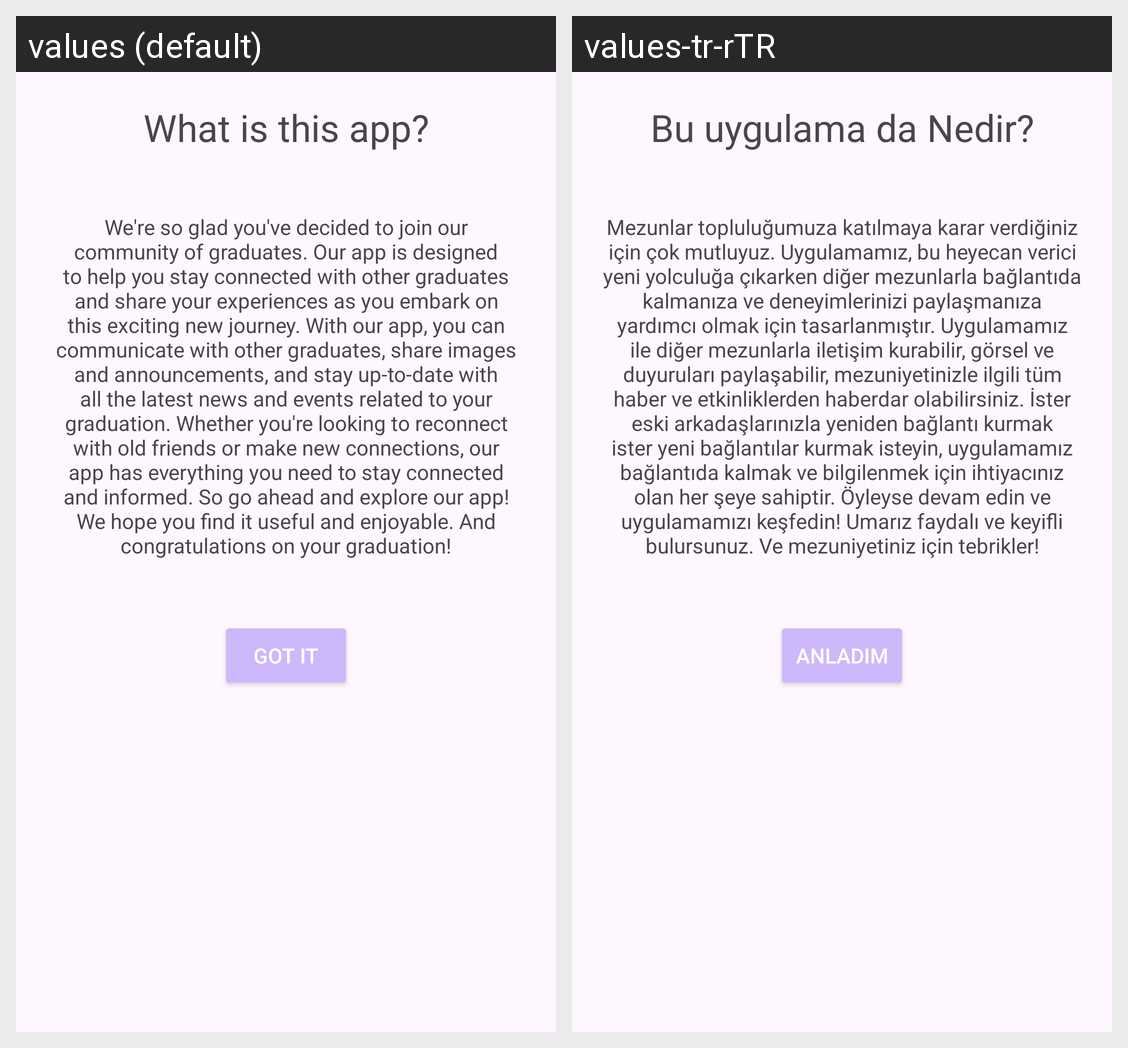

Here is an Android app screen in its default locale and in the app's own translations. Write out the translated-string differences for the strings that appear on this screen.
Android screen res/layout/bottomsheet_fragment.xml rendered under 2 locales, left to right: values (default), values-tr-rTR. Device: Nexus 5 (rendered at 1080×1920; each locale shown at half size, 540×960, under a caption strip naming it); theme Theme.GradConnect.
Strings drawn on this screen, with the default value and each locale's value (text and hints the layout hard-codes, and strings that could not be matched under every locale, appear in the picture but are not listed):

what_is_this_app
  values: What is this app?
  values-tr-rTR: Bu uygulama da Nedir?

what_is_this_app_desc
  values: We're so glad you've decided to join our community of graduates. Our app is designed to help you stay connected with other graduates and share your experiences as you embark on this exciting new journey. With our app, you can communicate with other graduates, share images and announcements, and stay up-to-date with all the latest news and events related to your graduation. Whether you're looking …[clipped]
  values-tr-rTR: Mezunlar topluluğumuza katılmaya karar verdiğiniz için çok mutluyuz. Uygulamamız, bu heyecan verici yeni yolculuğa çıkarken diğer mezunlarla bağlantıda kalmanıza ve deneyimlerinizi paylaşmanıza yardımcı olmak için tasarlanmıştır. Uygulamamız ile diğer mezunlarla iletişim kurabilir, görsel ve duyuruları paylaşabilir, mezuniyetinizle ilgili tüm haber ve etkinliklerden haberdar olabilirsiniz. İster …[clipped]

got_it
  values: Got it
  values-tr-rTR: Anladım
